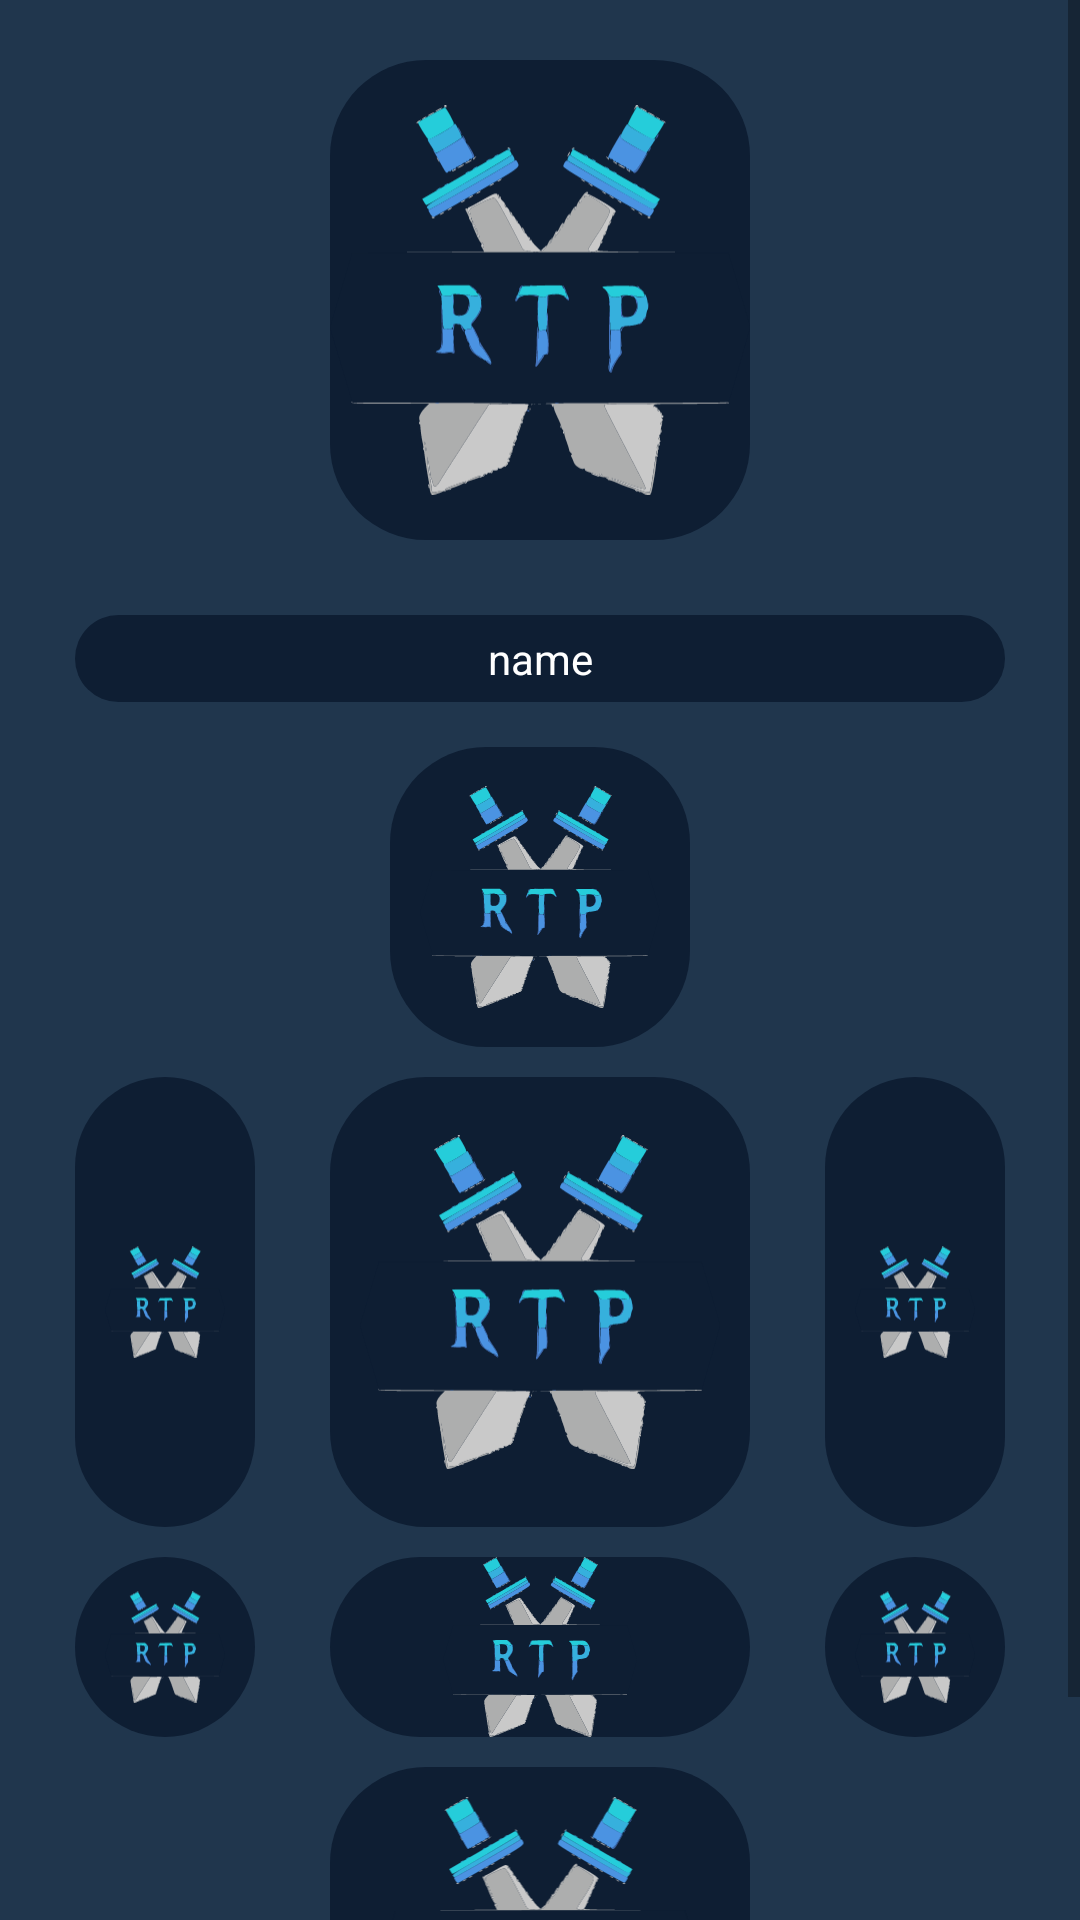

The Android layout XML behind this screen, and the referenced resources:
<!-- AndroidManifest.xml: application theme AppTheme -->
<!-- res/layout/fragment_character_inventory.xml -->
<?xml version="1.0" encoding="utf-8"?>
<ScrollView
    xmlns:android="http://schemas.android.com/apk/res/android"
    android:layout_width="match_parent"
    android:layout_height="match_parent">

    <RelativeLayout
        android:layout_width="match_parent"
        android:layout_height="match_parent"
        android:gravity="center">


        <ImageView
            android:layout_width="140dp"
            android:layout_height="160dp"
            android:id="@+id/characterDisplay"
            android:layout_centerHorizontal="true"
            android:layout_marginVertical="20dp"
            android:src="@drawable/rpg_logo_sm"
            android:background="@drawable/rounded_shape"
            />

        <TextView
            android:layout_width="match_parent"
            android:layout_height="wrap_content"
            android:text="name"
            android:paddingVertical="5dp"
            android:layout_marginHorizontal="25dp"
            android:layout_marginVertical="5dp"
            android:layout_below="@id/characterDisplay"
            android:id="@+id/textViewCharacterName"
            android:gravity="center"
            android:background="@drawable/rounded_shape"/>

        <ImageView
            android:id="@+id/imageViewHelmet"
            android:layout_below="@id/textViewCharacterName"
            android:layout_width="100dp"
            android:layout_height="100dp"
            android:layout_centerHorizontal="true"
            android:layout_marginVertical="10dp"
            android:background="@drawable/rounded_shape"
            android:src="@drawable/rpg_logo_sm"
            android:padding="10dp"
            android:adjustViewBounds="true"
            android:scaleType="fitCenter"/>

        <ImageView
            android:id="@+id/imageViewArmour"
            android:layout_width="140dp"
            android:layout_height="150dp"
            android:layout_below="@id/imageViewHelmet"
            android:layout_centerHorizontal="true"
            android:background="@drawable/rounded_shape"
            android:src="@drawable/rpg_logo_sm"
            android:padding="10dp"
            android:adjustViewBounds="true"
            android:scaleType="fitCenter"/>

        <ImageView
            android:id="@+id/imageViewLeftHand"
            android:layout_width="80dp"
            android:layout_height="150dp"
            android:layout_alignTop="@id/imageViewArmour"
            android:layout_centerHorizontal="true"
            android:layout_marginHorizontal="25dp"
            android:layout_toStartOf="@id/imageViewArmour"
            android:background="@drawable/rounded_shape"
            android:src="@drawable/rpg_logo_sm"
            android:padding="10dp"
            android:adjustViewBounds="true"
            android:scaleType="fitCenter"/>

        <ImageView
            android:id="@+id/imageViewRightHand"
            android:layout_width="80dp"
            android:layout_height="150dp"
            android:layout_alignTop="@id/imageViewArmour"
            android:layout_centerHorizontal="true"
            android:layout_marginHorizontal="25dp"
            android:layout_toEndOf="@id/imageViewArmour"
            android:background="@drawable/rounded_shape"
            android:src="@drawable/rpg_logo_sm"
            android:padding="10dp"
            android:adjustViewBounds="true"
            android:scaleType="fitCenter"/>

        <ImageView
            android:id="@+id/imageViewBelt"
            android:layout_width="140dp"
            android:layout_height="60dp"
            android:layout_below="@id/imageViewArmour"
            android:layout_centerHorizontal="true"
            android:layout_marginTop="10dp"
            android:background="@drawable/rounded_shape"
            android:src="@drawable/rpg_logo_sm"
            android:adjustViewBounds="true"
            android:scaleType="fitCenter"/>

        <ImageView
            android:id="@+id/imageViewRing"
            android:layout_width="60dp"
            android:layout_height="60dp"
            android:layout_alignTop="@id/imageViewBelt"
            android:layout_centerHorizontal="true"
            android:layout_marginHorizontal="25dp"
            android:layout_toStartOf="@id/imageViewBelt"
            android:background="@drawable/rounded_shape"
            android:src="@drawable/rpg_logo_sm"
            android:padding="10dp"
            android:adjustViewBounds="true"
            android:scaleType="fitCenter"/>

        <ImageView
            android:id="@+id/imageViewArtifact"
            android:layout_width="60dp"
            android:layout_height="60dp"
            android:layout_alignTop="@id/imageViewBelt"
            android:layout_centerHorizontal="true"
            android:layout_marginHorizontal="25dp"
            android:layout_toEndOf="@id/imageViewBelt"
            android:background="@drawable/rounded_shape"
            android:src="@drawable/rpg_logo_sm"
            android:padding="10dp"
            android:adjustViewBounds="true"
            android:scaleType="fitCenter"/>

        <ImageView
            android:id="@+id/imageViewBoots"
            android:layout_width="140dp"
            android:layout_height="120dp"
            android:layout_below="@id/imageViewBelt"
            android:layout_centerHorizontal="true"
            android:layout_marginTop="10dp"
            android:background="@drawable/rounded_shape"
            android:src="@drawable/rpg_logo_sm"
            android:layout_marginBottom="15dp"
            android:padding="10dp"
            android:adjustViewBounds="true"
            android:scaleType="fitCenter"/>
    </RelativeLayout>
</ScrollView>
<!-- resources referenced by this layout -->
<resources>
  <!-- drawable rounded_shape (drawable) -->
  <?xml version="1.0" encoding="utf-8"?>
  <shape xmlns:android="http://schemas.android.com/apk/res/android">
      <solid android:color="@color/button_color" />
      <corners android:radius="32dp" />
  </shape>
  <!-- drawable rpg_logo_sm: vector/xml drawable (drawable, 49995 chars, omitted) -->
  <style name="AppTheme" parent="Theme.AppCompat.Light.NoActionBar">
          <item name="android:windowBackground">@color/background_color</item>
          <item name="android:textColor">@color/text_color</item>
          <item name="colorButtonNormal">@color/button_color</item>
          <item name="android:textColorPrimary">@color/text_color</item>
          <item name="android:textColorHint">@color/text_color</item>
  
      </style>
  <color name="button_color">#0E1E33</color>
  <color name="background_color">#20364D</color>
  <color name="text_color">#FFFFFF</color>
</resources>
